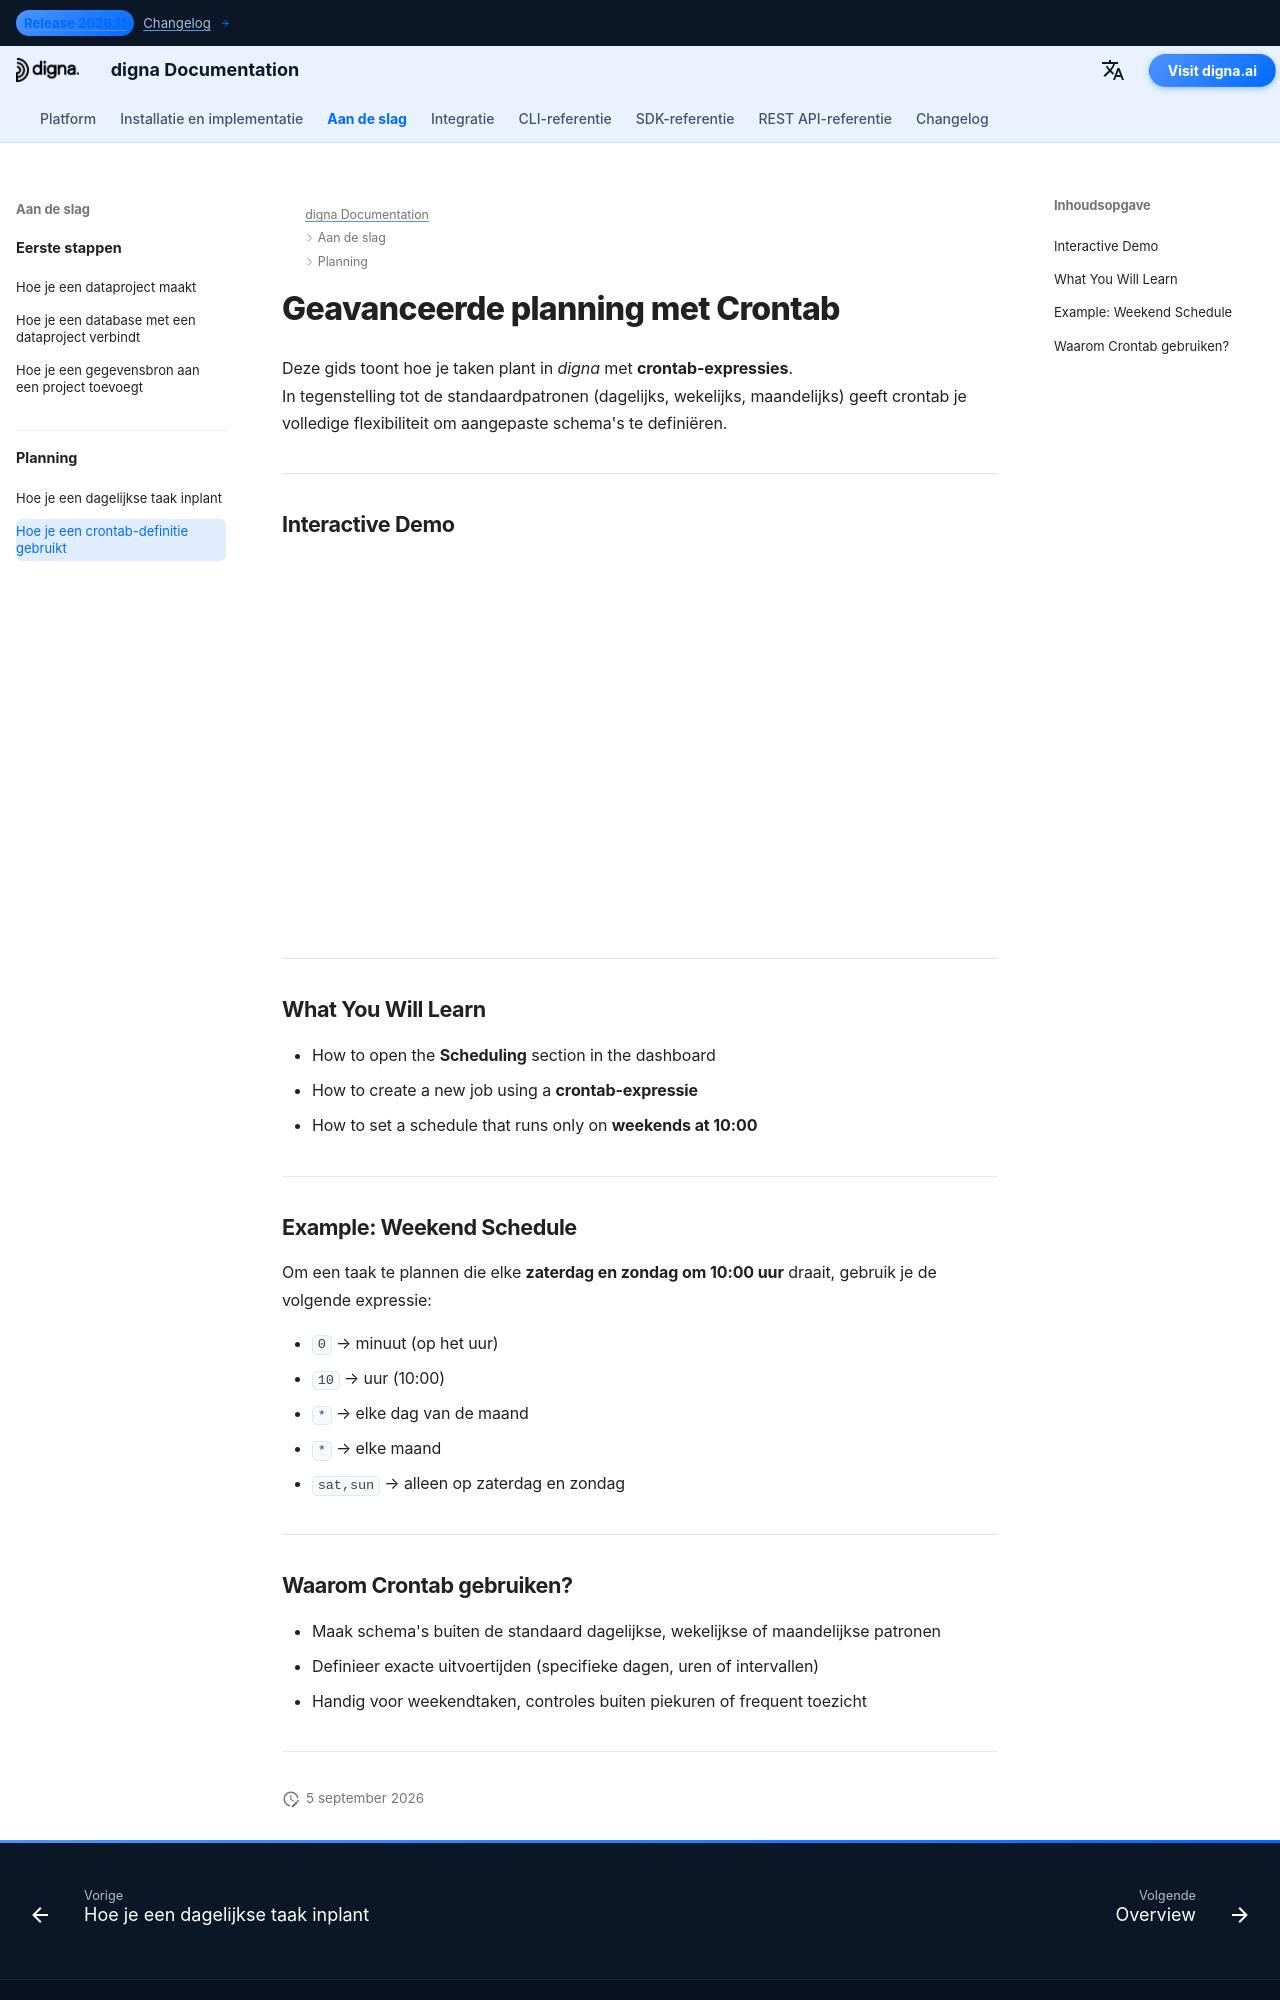

repository: dignaai/digna-docs · page: nl/getting_started/how_to_use_crontab/index.html · generator: mkdocs

---
title: Geavanceerde planning met Crontab
description: Leer hoe je een taak plant in digna met crontab-expressies voor geavanceerde timing.
image: /assets/logo_square.png
---

# Geavanceerde planning met Crontab

Deze gids toont hoe je taken plant in *digna* met **crontab-expressies**.  
In tegenstelling tot de standaardpatronen (dagelijks, wekelijks, maandelijks) geeft crontab je volledige flexibiliteit om aangepaste schema's te definiëren.

---

## Interactive Demo

<!--ARCADE EMBED START--><div style="position: relative; padding-bottom: calc(45.27777777777778% + 41px); height: 0; width: 100%;"><iframe src="https://demo.arcade.software/KsvddSRGi6uWSOsNhsP7?embed&embed_mobile=tab&embed_desktop=inline&show_copy_link=true" title="Schedule a Data Job with a Custom Run Time" frameborder="0" loading="lazy" webkitallowfullscreen mozallowfullscreen allowfullscreen allow="clipboard-write" style="position: absolute; top: 0; left: 0; width: 100%; height: 100%; color-scheme: light;" ></iframe></div><!--ARCADE EMBED END-->

---

## What You Will Learn

- How to open the **Scheduling** section in the dashboard  
- How to create a new job using a **crontab-expressie**  
- How to set a schedule that runs only on **weekends at 10:00**  

---

## Example: Weekend Schedule

Om een taak te plannen die elke **zaterdag en zondag om 10:00 uur** draait, gebruik je de volgende expressie:


- `0` → minuut (op het uur)  
- `10` → uur (10:00)  
- `*` → elke dag van de maand  
- `*` → elke maand  
- `sat,sun` → alleen op zaterdag en zondag  

---
